Run: headless pygame with SDL's dummy video driver; simulated clock (each Clock.tick advances the game by its frame time, no real sleeping); random seed 0; keys injected as events and as key.get_pressed() state; no mouse input.
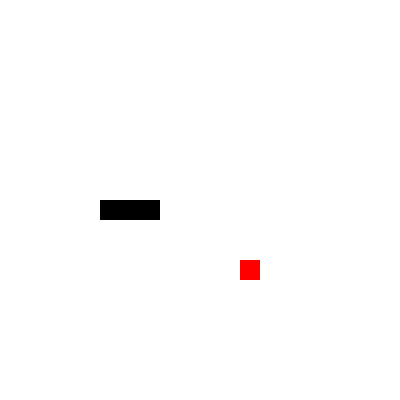
Frame 1 of 4 · flips 1–60 · no input
Frame 2 of 4 · flips 61–180 · tapped SPACE, RETURN · held RIGHT (→), D · screen unchanged from frame 1, image omitted
Frame 3 of 4 · flips 181–300 · held DOWN (↓), S · screen unchanged from frame 2, image omitted
Frame 4 of 4 · flips 301–420 · held LEFT (←), A, UP (↑), W · screen unchanged from frame 3, image omitted

The pygame program that drew these frames:

import pygame
import sys
import random
from pygame.math import Vector2

class FRUIT:
    def __init__(self):
        self.x = random.randint(0,cell_number-1)
        self.y = random.randint(0,cell_number-1)
        self.pos = Vector2(self.x, self.y)
        
    def draw_fruit(self):
        fruit_rect = pygame.Rect(self.pos.x*cell_size, self.pos.y*cell_size, cell_size, cell_size)
        pygame.draw.rect(screen, 'red',fruit_rect)



class SNAKE:
    def __init__(self):
        self.body = [Vector2(5,10), Vector2(6,10), Vector2(7,10)]
        
    def draw_snake(self):
        for block in self.body:
            x_pos = block.x * cell_size
            y_pos = block.y * cell_size
            block_rect = pygame.Rect(x_pos, y_pos, cell_size, cell_size)
            pygame.draw.rect(screen, 'black', block_rect)

pygame.init()
cell_size = 20
cell_number = 20
screen = pygame.display.set_mode((cell_size*cell_number, cell_size*cell_number))
clock = pygame.time.Clock()

fruit = FRUIT()
snake = SNAKE()

while True:
    for e in pygame.event.get():
        if e.type == pygame.QUIT:
            pygame.quit()
            sys.exit()
            
    screen.fill('white')
    fruit.draw_fruit()
    snake.draw_snake()
    
    
    
    pygame.display.update()
    clock.tick(60)
